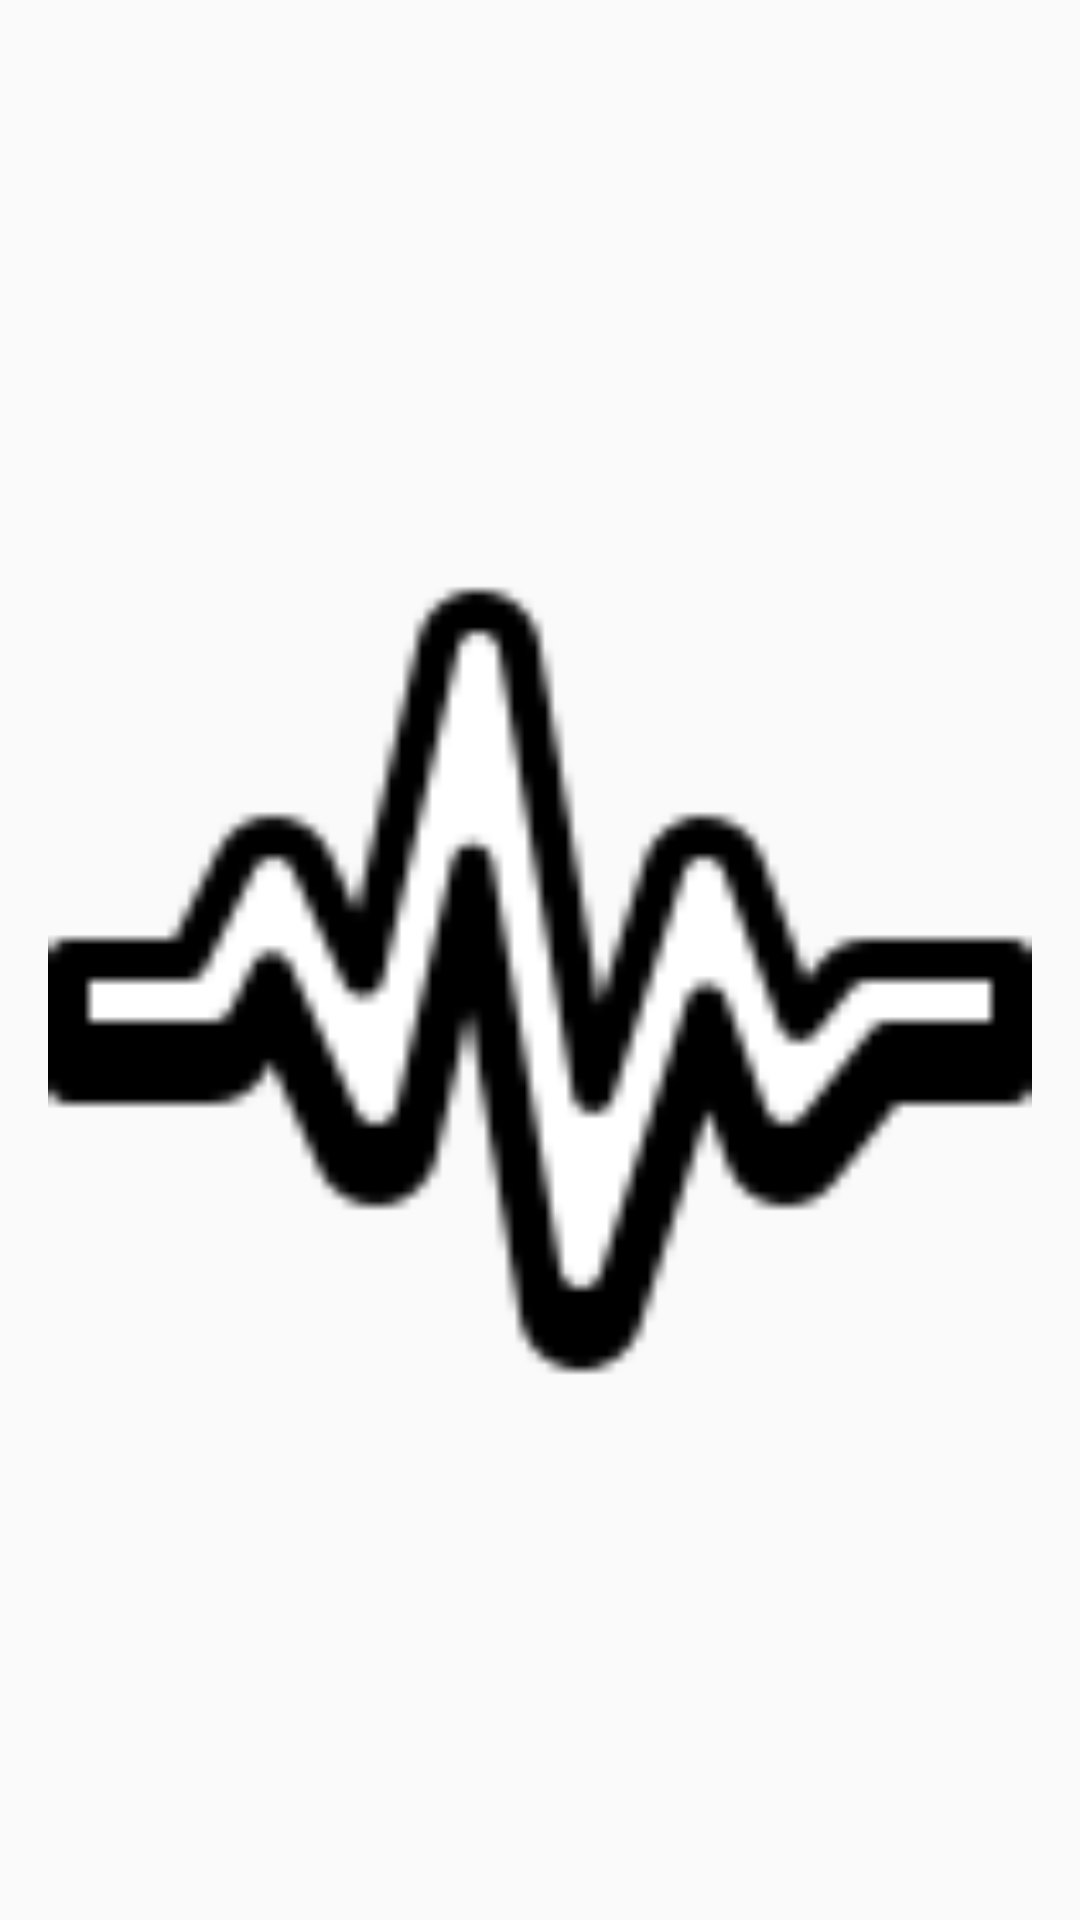

This screen was rendered from an Android layout file. Write that file and the resources it references.
<!-- AndroidManifest.xml: application theme AppTheme -->
<!-- res/layout/netralbut.xml -->
<LinearLayout xmlns:android="http://schemas.android.com/apk/res/android"
    android:layout_width="match_parent"
    android:layout_height="wrap_content"
    android:orientation="vertical"
    android:padding="16dp">

<ImageView
    android:layout_width="match_parent"
    android:layout_height="match_parent"
    android:src="@drawable/activ">

</ImageView>
</LinearLayout>
<!-- resources referenced by this layout -->
<resources>
  <!-- drawable activ: png bitmap (drawable, 2671 bytes) -->
  <style name="AppTheme" parent="Theme.AppCompat.DayNight.NoActionBar">
          
          <item name="colorPrimary">@color/colorPrimary</item>
          <item name="colorPrimaryDark">@color/colorPrimaryDark</item>
          <item name="colorAccent">@color/colorAccent</item>
      </style>
  <color name="colorPrimary">#EEFFFFFF</color>
  <color name="colorPrimaryDark">#1284B4</color>
  <color name="colorAccent">#1284B4</color>
</resources>
